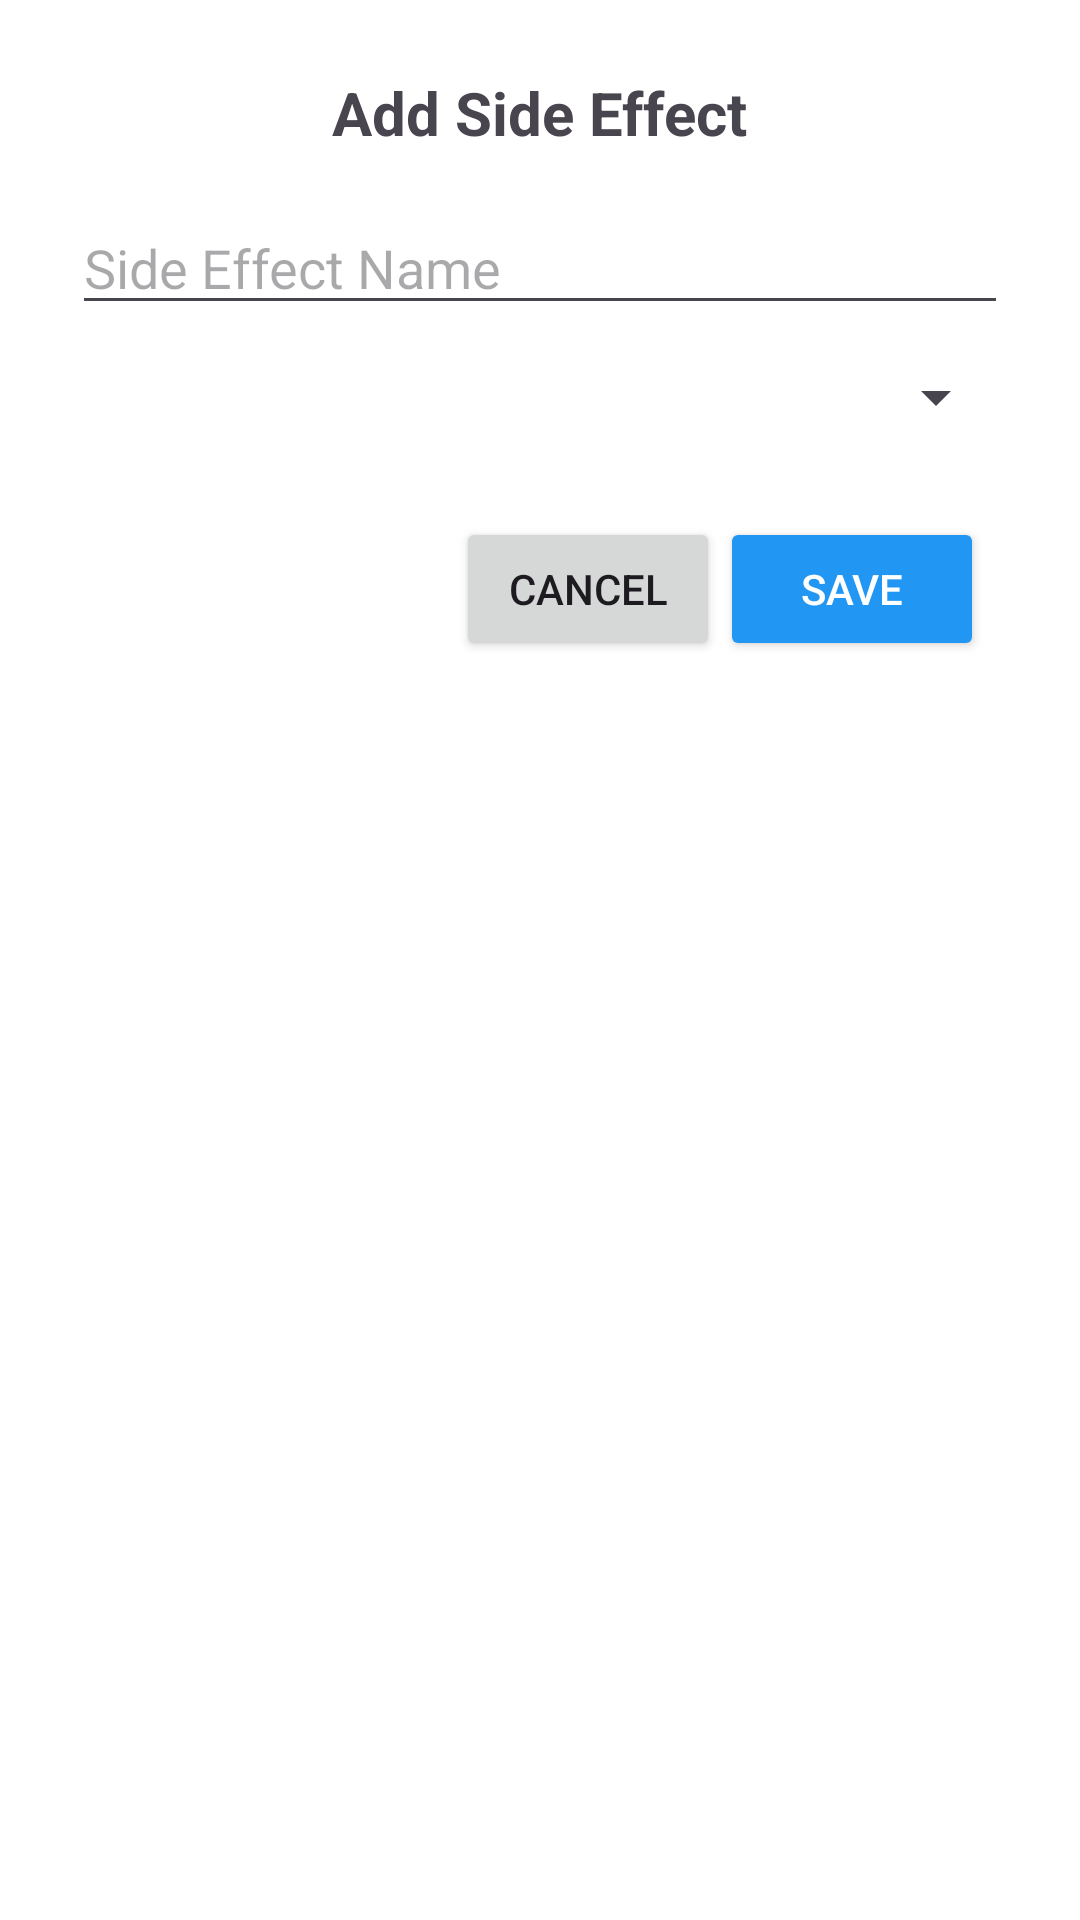

Write the Android layout XML for this screen, with the resource values it uses.
<!-- AndroidManifest.xml: application theme Theme.TrialManagementApp -->
<!-- res/layout/dialog_add_side_effect.xml -->
<?xml version="1.0" encoding="utf-8"?>

<LinearLayout
    xmlns:android="http://schemas.android.com/apk/res/android"
    android:layout_width="match_parent"
    android:layout_height="wrap_content"
    android:orientation="vertical"
    android:padding="24dp"
    android:background="@android:color/white">

    <TextView
        android:layout_width="wrap_content"
        android:layout_height="wrap_content"
        android:text="Add Side Effect"
        android:textSize="20sp"
        android:textStyle="bold"
        android:layout_gravity="center_horizontal"
        android:layout_marginBottom="16dp"/>

    <EditText
        android:id="@+id/etSideEffectName"
        android:layout_width="match_parent"
        android:layout_height="wrap_content"
        android:hint="Side Effect Name"
        android:inputType="textPersonName"
        android:layout_marginBottom="12dp"/>

    <Spinner
        android:id="@+id/spSeverity"
        android:layout_width="match_parent"
        android:layout_height="wrap_content"
        android:layout_marginBottom="20dp"/>

    <LinearLayout
        android:layout_width="match_parent"
        android:layout_height="wrap_content"
        android:orientation="horizontal"
        android:gravity="end"
        android:layout_margin="8dp">

        <Button
            android:id="@+id/btnCancel"
            android:layout_width="wrap_content"
            android:layout_height="wrap_content"
            android:text="Cancel"/>

        <Button
            android:id="@+id/btnSave"
            android:layout_width="wrap_content"
            android:layout_height="wrap_content"
            android:text="Save"
            android:backgroundTint="@color/teal_700"
            android:textColor="@android:color/white"/>
    </LinearLayout>
</LinearLayout>
<!-- resources referenced by this layout -->
<resources>
  <color name="teal_700">#2196F3</color>
  <style name="Theme.TrialManagementApp" parent="Base.Theme.TrialManagementApp" />
  <style name="Base.Theme.TrialManagementApp" parent="Theme.Material3.DayNight.NoActionBar">
          
          
      </style>
</resources>
